Image classification data set "newnewdataset" (TheOxFromOutOfTheBox/RetinalDiseaseClassification on GitHub). Class labels (3): amd, dme, normal.

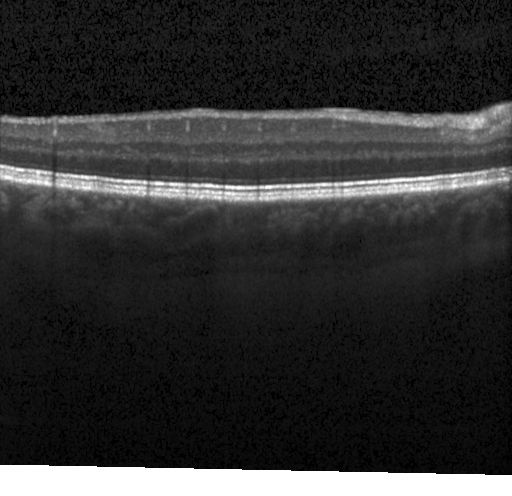
Label: normal

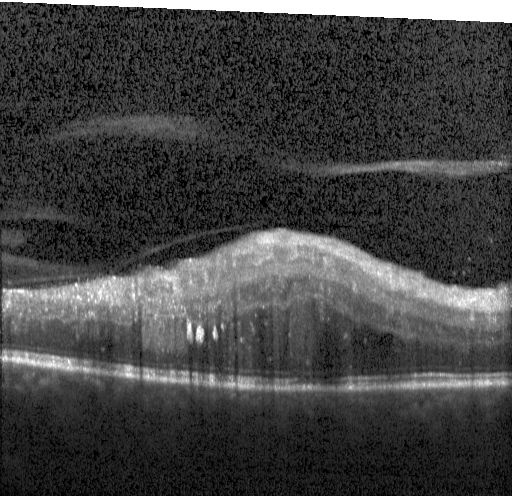
Label: dme

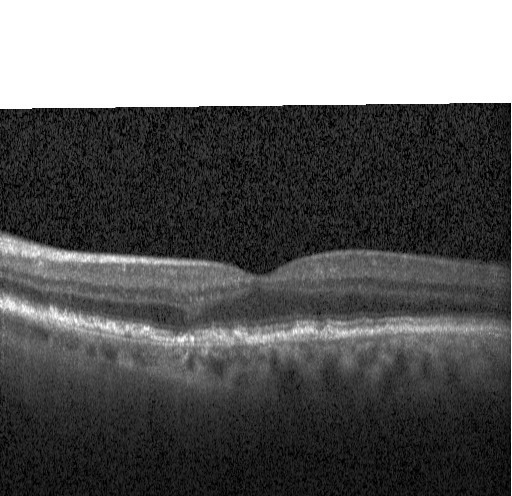
Label: amd

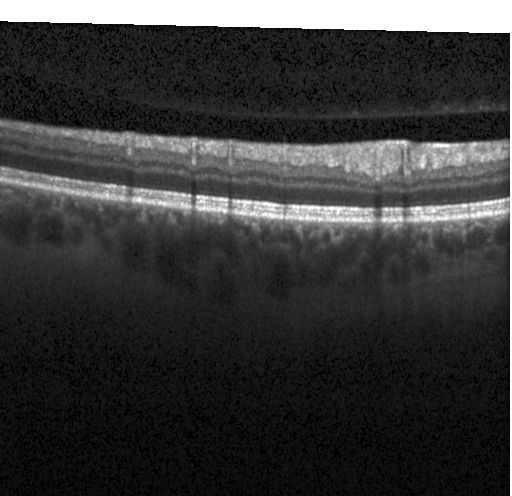
Label: normal

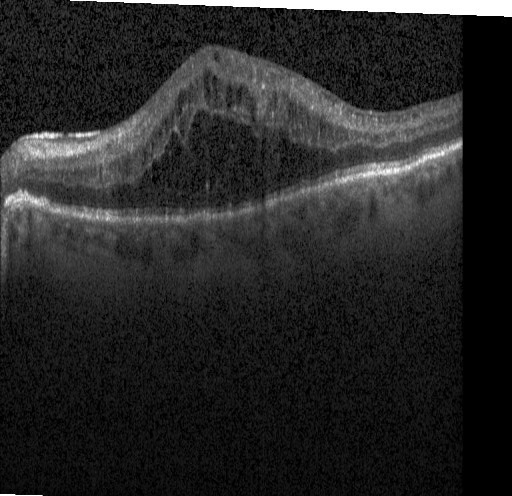
Label: dme

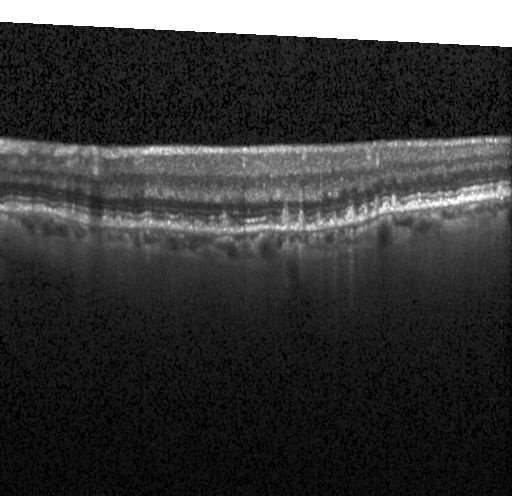
Label: amd
